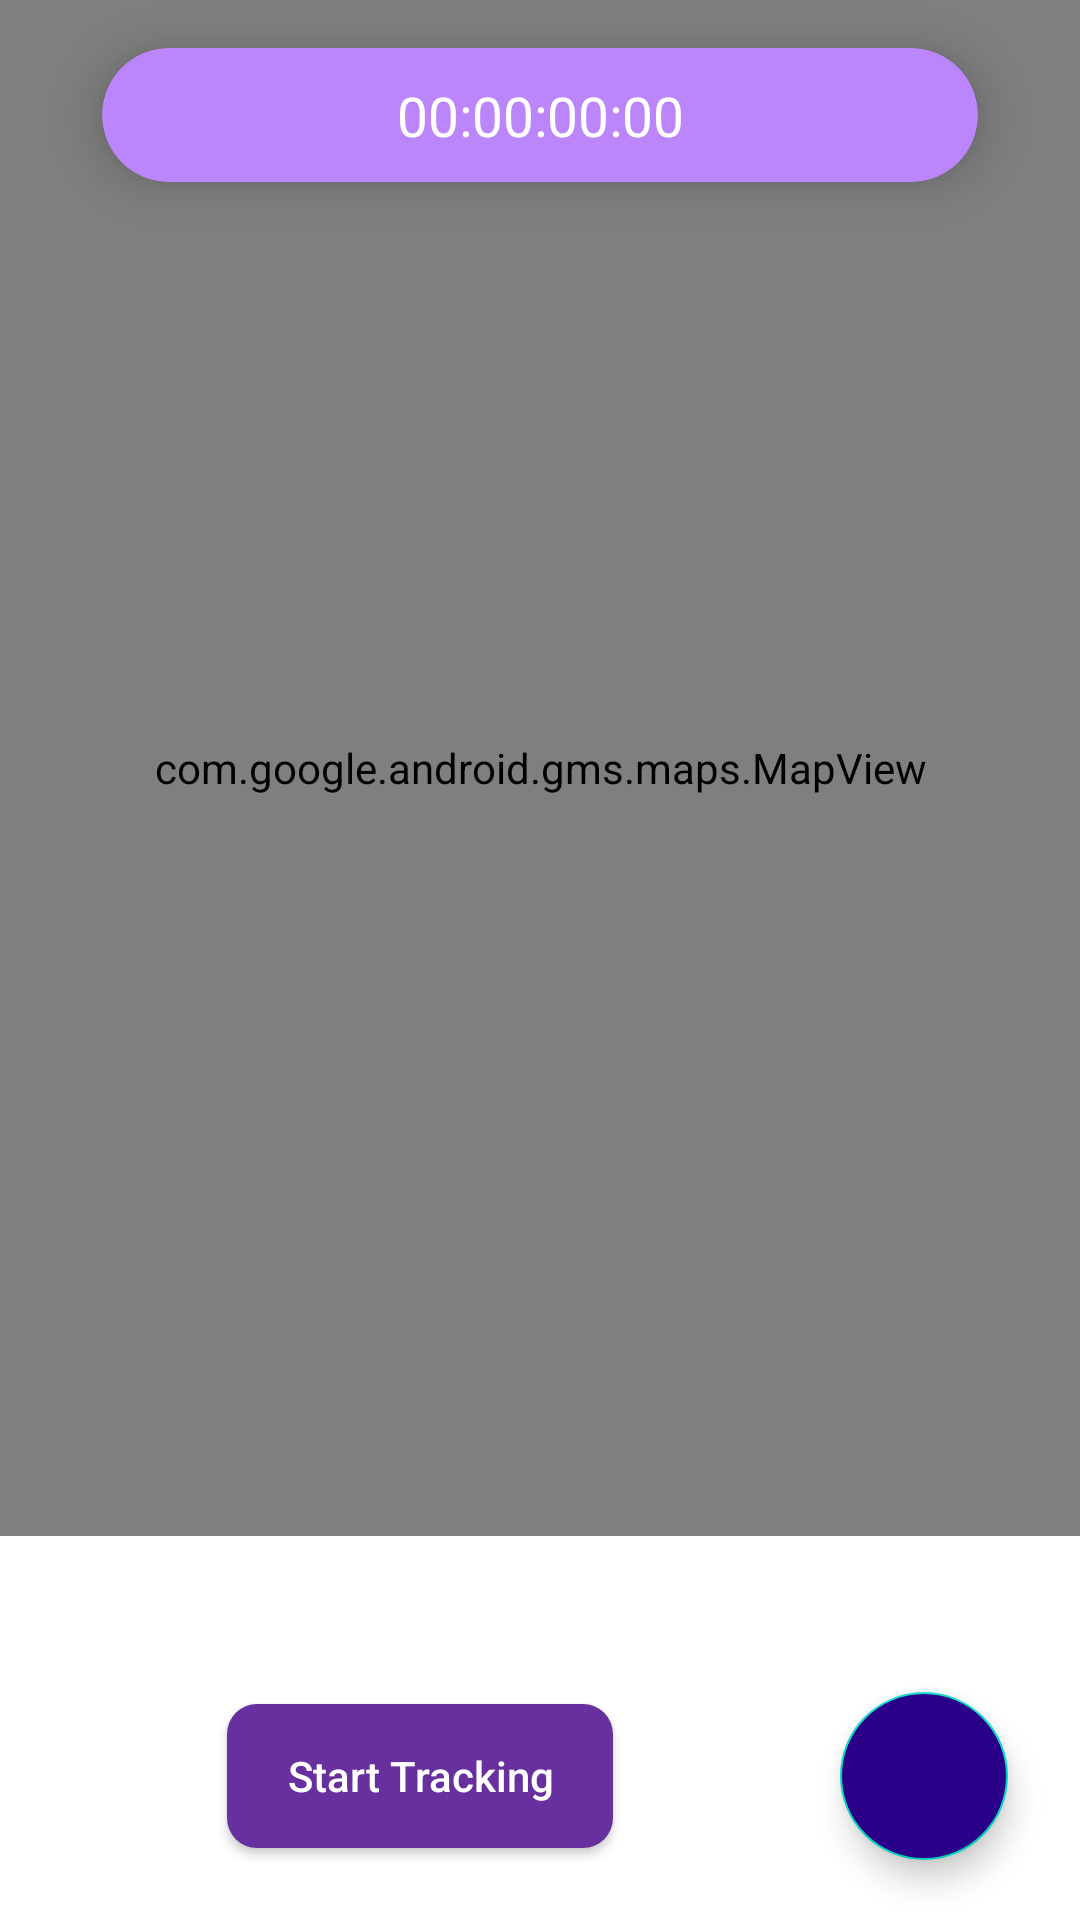

Android layout source for this screen:
<!-- AndroidManifest.xml: application theme Theme.TrackMate -->
<!-- res/layout/fragment_start.xml -->
<?xml version="1.0" encoding="utf-8"?>
<androidx.constraintlayout.widget.ConstraintLayout xmlns:android="http://schemas.android.com/apk/res/android"
    xmlns:app="http://schemas.android.com/apk/res-auto"
    xmlns:tools="http://schemas.android.com/tools"
    android:layout_width="match_parent"
    android:layout_height="match_parent"
    android:fitsSystemWindows="true">

    <com.google.android.gms.maps.MapView
        android:id="@+id/mapView"
        android:layout_width="0dp"
        android:layout_height="0dp"
        app:layout_constraintBottom_toTopOf="@+id/guideline1"
        app:layout_constraintEnd_toEndOf="parent"
        app:layout_constraintStart_toStartOf="parent"
        app:layout_constraintTop_toTopOf="parent"
        tools:ignore="MissingConstraints" />

    <androidx.cardview.widget.CardView
        android:layout_width="0dp"
        android:layout_height="0dp"
        android:layout_margin="16dp"
        android:foreground="@drawable/cardview_rounded_corners"
        app:cardCornerRadius="40dp"
        app:cardElevation="10dp"
        android:backgroundTint="@color/purple_200"
        app:layout_constraintBottom_toTopOf="@+id/guideline5"
        app:layout_constraintEnd_toStartOf="@+id/guideline6"
        app:layout_constraintStart_toStartOf="@+id/guideline2"
        app:layout_constraintTop_toTopOf="parent"
        tools:ignore="MissingConstraints">

        <androidx.constraintlayout.widget.ConstraintLayout
            android:layout_width="match_parent"
            android:layout_height="match_parent">

            <com.google.android.material.textview.MaterialTextView
                android:id="@+id/tvTimer"
                android:layout_width="0dp"
                android:layout_height="0dp"
                android:text="00:00:00:00"
                android:textColor="#ffff"
                android:layout_margin="10dp"
                app:autoSizeTextType="uniform"
                app:layout_constraintDimensionRatio="5:1"
                android:gravity="center"
                app:layout_constraintBottom_toBottomOf="parent"
                app:layout_constraintEnd_toStartOf="@+id/guideline0.2"
                app:layout_constraintHorizontal_bias="0.5"
                app:layout_constraintStart_toStartOf="@+id/guideline0.1"
                app:layout_constraintTop_toTopOf="parent" />

            <androidx.constraintlayout.widget.Guideline
                android:id="@+id/guideline0.1"
                android:layout_width="wrap_content"
                android:layout_height="wrap_content"
                android:orientation="vertical"
                app:layout_constraintGuide_percent="0.15" />

            <androidx.constraintlayout.widget.Guideline
                android:id="@+id/guideline0.2"
                android:layout_width="wrap_content"
                android:layout_height="wrap_content"
                android:orientation="vertical"
                app:layout_constraintGuide_percent="0.85" />

        </androidx.constraintlayout.widget.ConstraintLayout>


    </androidx.cardview.widget.CardView>

    <androidx.appcompat.widget.AppCompatButton
        android:id="@+id/btnToggleStart"
        android:layout_width="wrap_content"
        android:layout_height="wrap_content"
        android:background="@drawable/button_effect"
        android:text="Start Tracking"
        android:textAllCaps="false"
        android:textColor="@color/white"
        android:paddingRight="20dp"
        android:paddingLeft="20dp"
        android:paddingTop="10dp"
        android:paddingBottom="10dp"
        android:layout_margin="10dp"
        app:layout_constraintBottom_toBottomOf="parent"
        app:layout_constraintEnd_toStartOf="@+id/moreBtn"
        app:layout_constraintHorizontal_bias="0.5"
        app:layout_constraintStart_toEndOf="@+id/btnFinishStart"
        app:layout_constraintTop_toTopOf="@+id/guideline4" />

    <androidx.appcompat.widget.AppCompatButton
        android:id="@+id/btnFinishStart"
        android:layout_width="wrap_content"
        android:layout_height="wrap_content"
        android:paddingRight="20dp"
        android:paddingLeft="20dp"
        android:paddingTop="10dp"
        android:paddingBottom="10dp"
        android:layout_margin="10dp"
        android:background="@drawable/button_effect"
        android:text="Finish Tracking"
        android:visibility="gone"
        android:textAllCaps="false"
        android:textColor="@color/white"
        app:layout_constraintBottom_toBottomOf="parent"
        app:layout_constraintDimensionRatio="5:1"
        app:layout_constraintEnd_toStartOf="@+id/btnToggleStart"
        app:layout_constraintHorizontal_bias="0.5"
        app:layout_constraintStart_toStartOf="parent"
        app:layout_constraintTop_toTopOf="@+id/guideline4" />

    <androidx.constraintlayout.widget.Guideline
        android:id="@+id/guideline5"
        android:layout_width="wrap_content"
        android:layout_height="wrap_content"
        android:orientation="horizontal"
        app:layout_constraintGuide_percent="0.12" />

    <androidx.constraintlayout.widget.Guideline
        android:id="@+id/guideline6"
        android:layout_width="wrap_content"
        android:layout_height="wrap_content"
        android:orientation="vertical"
        app:layout_constraintGuide_percent="0.95" />

    <androidx.constraintlayout.widget.Guideline
        android:id="@+id/guideline1"
        android:layout_width="wrap_content"
        android:layout_height="wrap_content"
        android:orientation="horizontal"
        app:layout_constraintGuide_percent="0.8" />

    <androidx.constraintlayout.widget.Guideline
        android:id="@+id/guideline2"
        android:layout_width="wrap_content"
        android:layout_height="wrap_content"
        android:orientation="vertical"
        app:layout_constraintGuide_percent="0.05" />

    <androidx.constraintlayout.widget.Guideline
        android:id="@+id/guideline3"
        android:layout_width="wrap_content"
        android:layout_height="wrap_content"
        android:orientation="vertical"
        app:layout_constraintGuide_percent="0.70" />

    <androidx.constraintlayout.widget.Guideline
        android:id="@+id/guideline4"
        android:layout_width="wrap_content"
        android:layout_height="wrap_content"
        android:orientation="horizontal"
        app:layout_constraintGuide_percent="0.85" />

    <com.google.android.material.floatingactionbutton.FloatingActionButton
        android:id="@+id/moreBtn"
        android:layout_width="wrap_content"
        android:layout_height="wrap_content"
        android:layout_marginEnd="24dp"
        android:backgroundTint="#2A0088"
        android:clickable="true"
        android:focusable="true"
        android:src="@drawable/ic_baseline_more_vert_24"
        app:layout_constraintBottom_toBottomOf="@+id/btnToggleStart"
        app:layout_constraintEnd_toEndOf="parent"
        app:layout_constraintTop_toTopOf="@+id/btnToggleStart"
        app:tint="@color/white" />

    <com.google.android.material.floatingactionbutton.FloatingActionButton
        android:id="@+id/changeThemeBtn"
        android:layout_width="wrap_content"
        android:layout_height="wrap_content"
        android:layout_marginBottom="8dp"
        android:backgroundTint="@color/purple_500"
        android:clickable="true"
        android:focusable="true"
        android:src="@drawable/themes"
        android:text="Change Theme"
        android:visibility="invisible"
        app:layout_constraintBottom_toTopOf="@+id/guideline4"
        app:layout_constraintEnd_toEndOf="@+id/moreBtn"
        app:tint="@color/white" />

    <TextView
        android:id="@+id/theme_action_text"
        android:layout_width="wrap_content"
        android:layout_height="wrap_content"
        android:layout_marginEnd="8dp"
        android:background="#F1F0F0"
        android:focusable="true"
        android:outlineAmbientShadowColor="@color/black"
        android:outlineSpotShadowColor="@color/black"
        android:padding="4dp"
        android:shadowRadius="50"
        android:text="Change Theme"
        android:visibility="invisible"
        app:layout_constraintBottom_toBottomOf="@+id/changeThemeBtn"
        app:layout_constraintEnd_toStartOf="@+id/changeThemeBtn"
        app:layout_constraintTop_toTopOf="@+id/changeThemeBtn" />

    <com.google.android.material.floatingactionbutton.FloatingActionButton
        android:id="@+id/cancelBtn"
        android:layout_width="wrap_content"
        android:layout_height="wrap_content"
        android:layout_marginBottom="8dp"
        android:backgroundTint="#FF6E8B"
        android:clickable="true"
        android:focusable="true"
        android:src="@drawable/ic_outline_cancel_24"
        android:visibility="invisible"
        app:layout_constraintBottom_toTopOf="@+id/changeThemeBtn"
        app:layout_constraintEnd_toEndOf="@+id/changeThemeBtn"
        app:layout_constraintStart_toStartOf="@+id/changeThemeBtn"
        app:tint="@color/white" />

    <TextView
        android:id="@+id/cancel_action_text"
        android:layout_width="wrap_content"
        android:layout_height="wrap_content"
        android:layout_marginEnd="8dp"
        android:background="#F1F0F0"
        android:focusable="true"
        android:outlineAmbientShadowColor="@color/black"
        android:outlineSpotShadowColor="@color/black"
        android:padding="4dp"
        android:shadowRadius="50"
        android:text="Cancle Track"
        android:visibility="invisible"
        app:layout_constraintBottom_toBottomOf="@+id/cancelBtn"
        app:layout_constraintEnd_toStartOf="@+id/cancelBtn"
        app:layout_constraintTop_toTopOf="@+id/cancelBtn" />

</androidx.constraintlayout.widget.ConstraintLayout>
<!-- resources referenced by this layout -->
<resources>
  <color name="black">#FF000000</color>
  <color name="purple_200">#FFBB86FC</color>
  <color name="purple_500">#FF6200EE</color>
  <color name="white">#FFFFFFFF</color>
  <!-- drawable button_effect (drawable-hdpi) -->
  <?xml version="1.0" encoding="utf-8"?>
  <shape xmlns:android="http://schemas.android.com/apk/res/android" android:shape="rectangle">
      <solid android:color="#68309F"/>
      <corners android:radius="10dp"/>
  </shape>
  <!-- drawable cardview_rounded_corners (drawable) -->
  <?xml version="1.0" encoding="utf-8"?>
  <shape xmlns:android="http://schemas.android.com/apk/res/android"
      android:shape="rectangle">
      <corners android:radius="30dp" />
      
  </shape>
  <!-- drawable ic_outline_cancel_24 (drawable-hdpi) -->
  <vector android:height="24dp" android:tint="#BCBBBB"
      android:viewportHeight="24" android:viewportWidth="24"
      android:width="24dp" xmlns:android="http://schemas.android.com/apk/res/android">
      <path android:fillColor="@android:color/white" android:pathData="M12,2C6.47,2 2,6.47 2,12s4.47,10 10,10 10,-4.47 10,-10S17.53,2 12,2zM12,20c-4.41,0 -8,-3.59 -8,-8s3.59,-8 8,-8 8,3.59 8,8 -3.59,8 -8,8zM15.59,7L12,10.59 8.41,7 7,8.41 10.59,12 7,15.59 8.41,17 12,13.41 15.59,17 17,15.59 13.41,12 17,8.41z"/>
  </vector>
  <!-- drawable themes: png bitmap (drawable-v24, 3882 bytes) -->
  <style name="Theme.TrackMate" parent="Theme.MaterialComponents.Light.NoActionBar">
          
          <item name="colorPrimary">@color/purple_500</item>
          <item name="colorPrimaryVariant">@color/purple_700</item>
          <item name="colorOnPrimary">@color/white</item>
          
          <item name="colorSecondary">@color/teal_200</item>
          <item name="colorSecondaryVariant">@color/teal_700</item>
          <item name="colorOnSecondary">@color/black</item>
          
          <item name="android:statusBarColor">?attr/colorPrimaryVariant</item>
          
      </style>
  <color name="purple_700">#FF3700B3</color>
  <color name="teal_200">#FF03DAC5</color>
  <color name="teal_700">#FF018786</color>
</resources>
